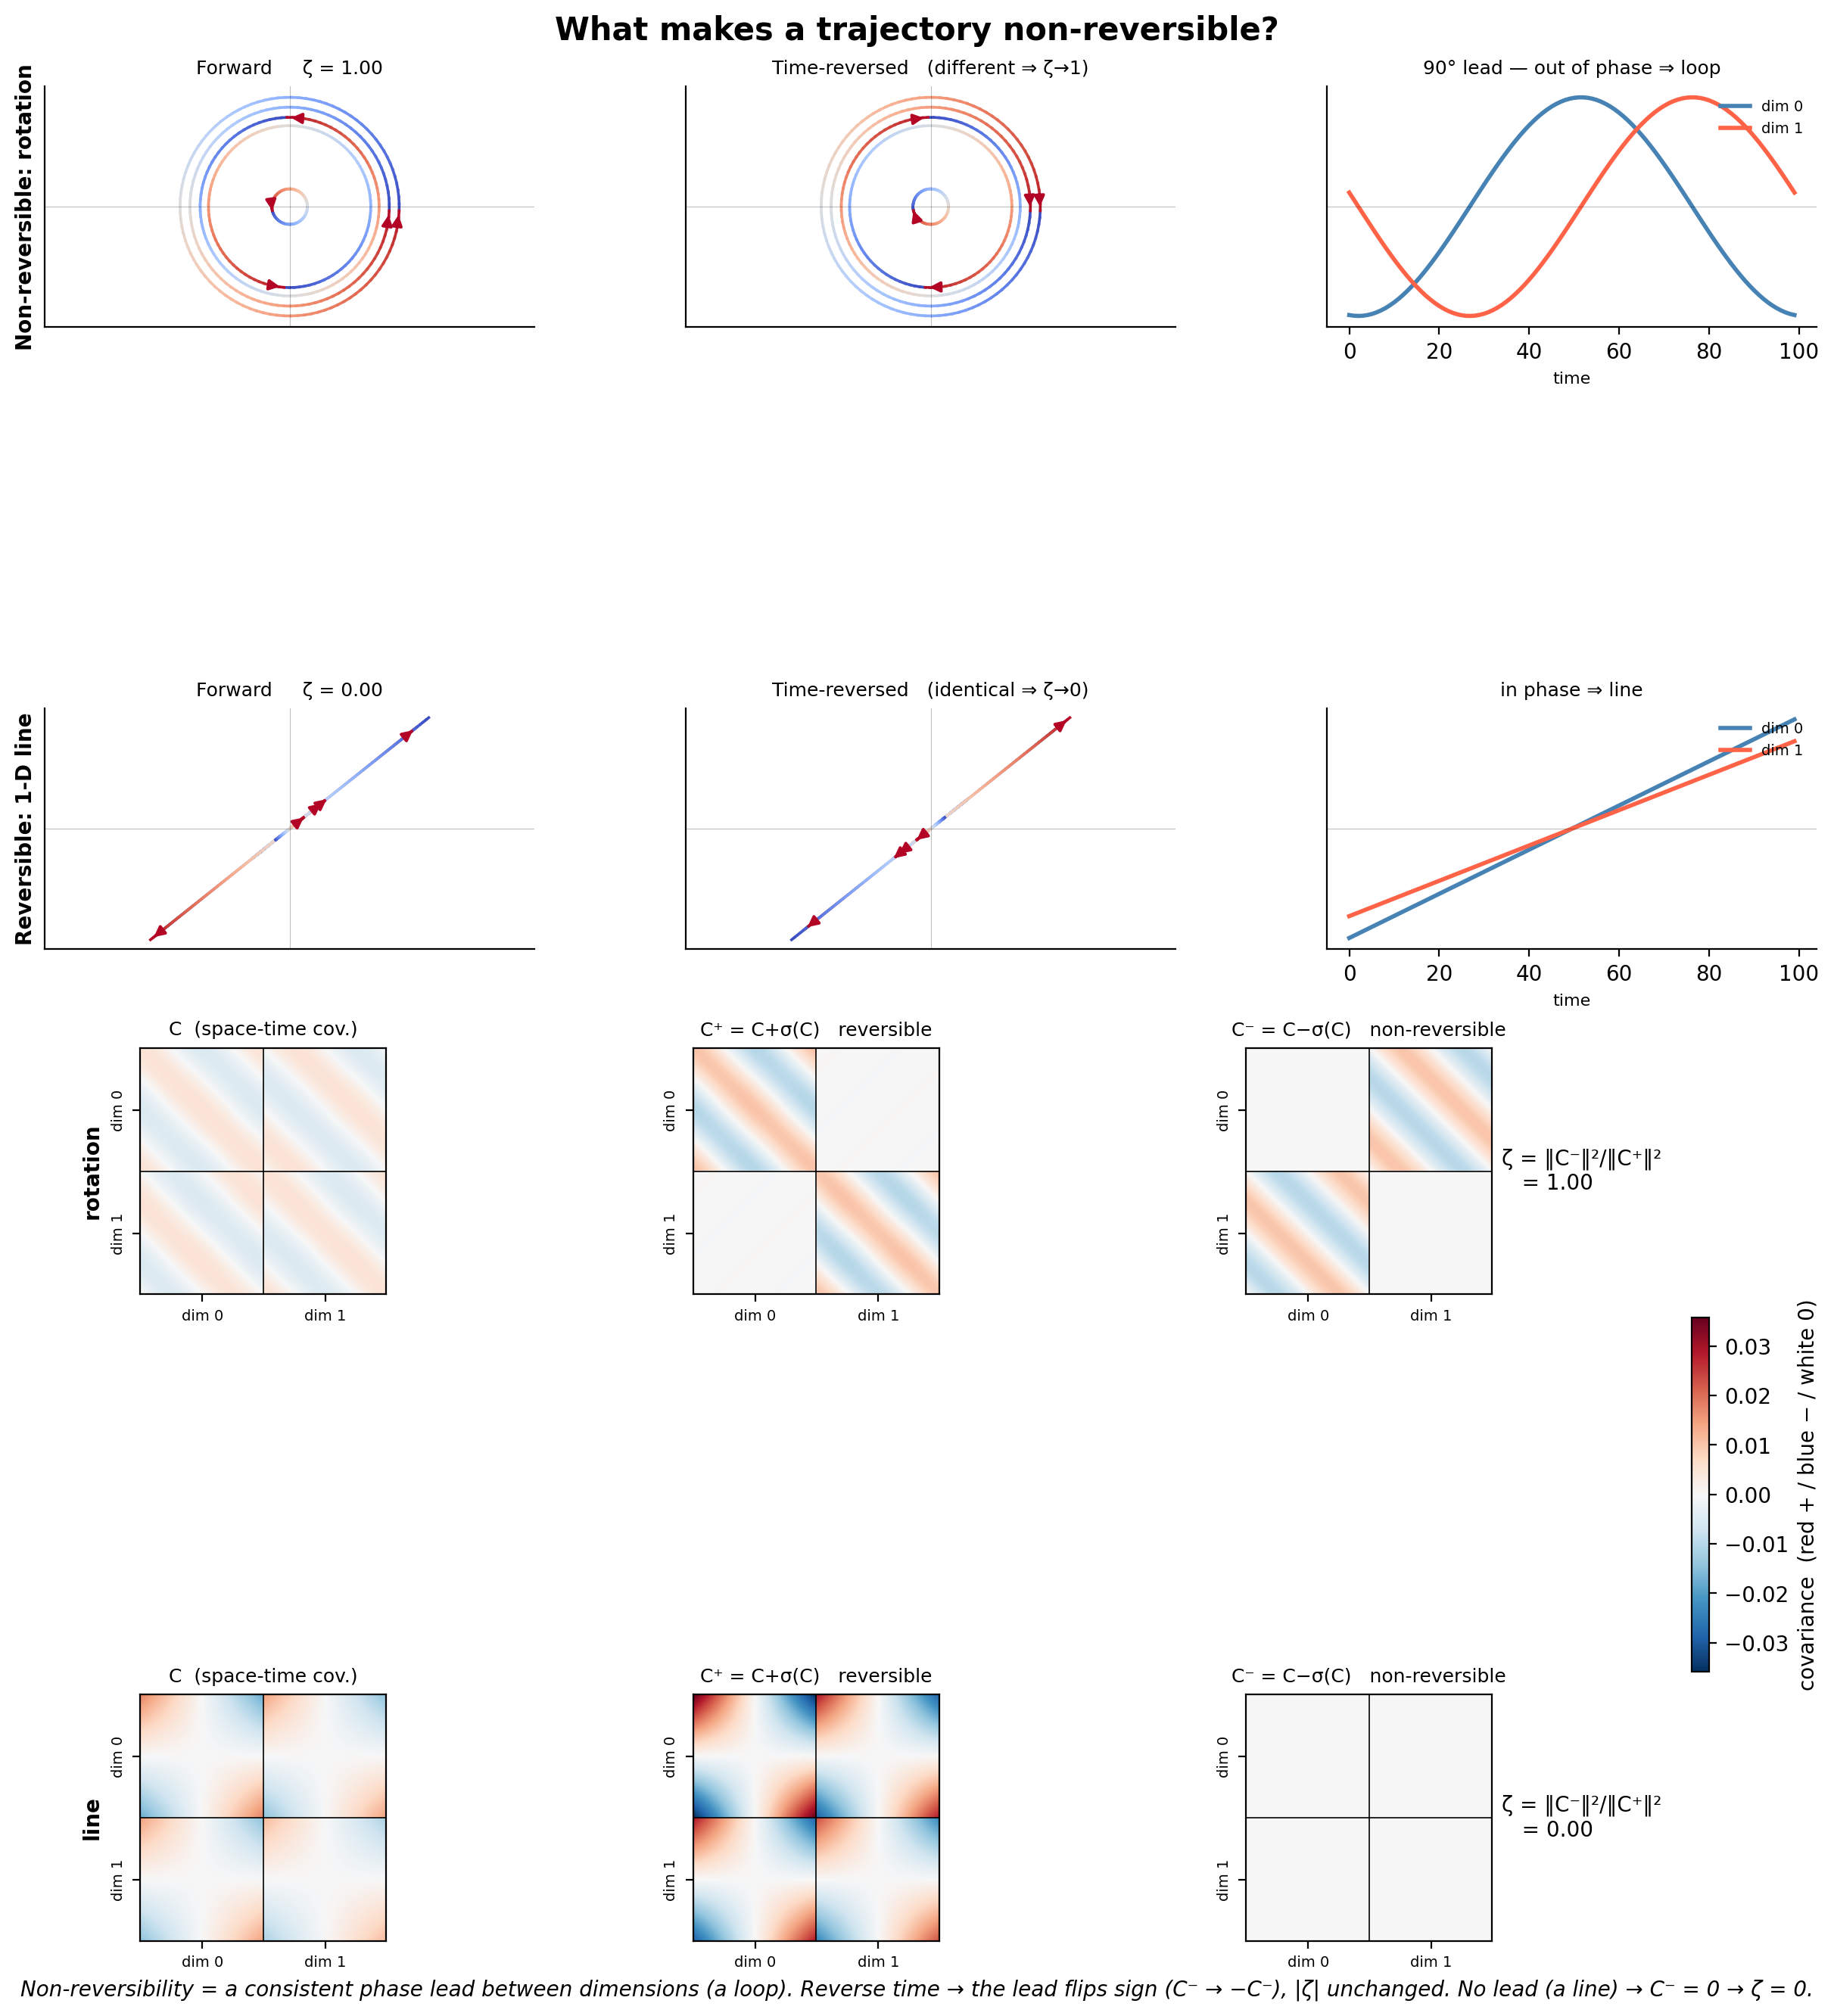

Recreate this plot in Python.
"""Standalone explainer figure for the non-reversibility metric (ζ).

Builds one composite figure contrasting a non-reversible process (a rotation /
loop) with a reversible one (a 1-D line — the ζ=0 failure case the model
sometimes produces).  Two bands:

  Band A — intuition + mechanism : forward trajectory · time-reversed
           trajectory · dim0/dim1 phase plot.
  Band B — second-order structure: space-time covariance C · reversible part
           C⁺ = C+σ(C) · non-reversible part C⁻ = C−σ(C),  with ζ = ‖C⁻‖²/‖C⁺‖².

Self-contained: no NWB load.  ζ is computed with the project's own metric
(loss.S_ratio) so the numbers on the figure are the real thing.
"""

import numpy as np
import torch
import matplotlib.pyplot as plt
from matplotlib import gridspec

from gen_synth_rosinski import get_rotations, K, T
from loss import S_ratio, _batch_rms_normalize

CMAP = "coolwarm"


# --------------------------------------------------------------------------- #
# Synthetic processes
# --------------------------------------------------------------------------- #
def make_rotation(rng) -> np.ndarray:
    """Clean 2-D rotations (cos/sin, per-trial radius+phase), shape (K,2,T)."""
    return get_rotations(rng)


def make_line(rng, alpha: float = 0.8) -> np.ndarray:
    """1-D line: both dims share the same time course → in-phase, ζ≈0.

    x0(t) sweeps through the origin (blue→red); x1 = alpha·x0.  Shape (K,2,T).
    """
    f = np.linspace(-1.0, 1.0, T)                 # one-way sweep through origin
    amp = rng.uniform(0.3, 1.0, size=K)           # per-trial amplitude
    x0 = amp[:, None] * f[None, :]                 # (K, T)
    x1 = alpha * x0
    return np.stack([x0, x1], axis=1).astype(np.float32)   # (K, 2, T)


def prep(F_np: np.ndarray):
    """Center across trials, RMS-normalise; return torch (K,2,T) and real ζ."""
    F = torch.from_numpy(F_np)
    F = F - F.mean(dim=0, keepdim=True)            # zero-mean across trials
    F = _batch_rms_normalize(F)
    zeta = S_ratio(F).item()
    return F, zeta


# --------------------------------------------------------------------------- #
# Space-time covariance  C = mean_k vec(F_kᵀ) vec(F_kᵀ)ᵀ   (2T × 2T)
# --------------------------------------------------------------------------- #
def spacetime_cov(F: torch.Tensor):
    """Return (C, C_plus, C_minus, zeta_direct).  F is (K, 2, T) torch."""
    Fn = F.numpy()
    Kk, d, Tt = Fn.shape
    V = Fn.reshape(Kk, d * Tt)                     # row k = [dim0(t), dim1(t)]
    C = (V.T @ V) / Kk                             # (2T, 2T)

    sigma = np.empty_like(C)                       # transpose each T×T block
    for i in range(d):
        for j in range(d):
            sigma[i * Tt:(i + 1) * Tt, j * Tt:(j + 1) * Tt] = \
                C[i * Tt:(i + 1) * Tt, j * Tt:(j + 1) * Tt].T

    C_plus = C + sigma
    C_minus = C - sigma
    zeta_direct = (C_minus ** 2).sum() / (C_plus ** 2).sum()
    return C, C_plus, C_minus, float(zeta_direct)


# --------------------------------------------------------------------------- #
# Panels
# --------------------------------------------------------------------------- #
def plot_traj(ax, F, reverse=False, n_show=5):
    Fn = F.numpy()
    if reverse:
        Fn = Fn[:, :, ::-1]
    cmap = plt.get_cmap(CMAP)
    Tt = Fn.shape[2]
    idx = np.linspace(0, Fn.shape[0] - 1, n_show).astype(int)
    for k in idx:
        x, y = Fn[k, 0], Fn[k, 1]
        for t in range(Tt - 1):
            ax.plot(x[t:t + 2], y[t:t + 2], color=cmap(t / (Tt - 1)), lw=1.3)
        ax.annotate("", xy=(x[-1], y[-1]), xytext=(x[-4], y[-4]),
                    arrowprops=dict(arrowstyle="-|>", color=cmap(1.0), lw=1.4))
    ax.axhline(0, color="k", lw=0.4, alpha=0.25)
    ax.axvline(0, color="k", lw=0.4, alpha=0.25)
    ax.spines[["top", "right"]].set_visible(False)
    ax.set_aspect("equal", adjustable="datalim")
    ax.set_xticks([]); ax.set_yticks([])


def plot_phase(ax, F):
    Fn = F.numpy()
    energy = (Fn ** 2).sum(axis=(1, 2))
    k = int(np.argsort(energy)[len(energy) // 2])   # median-energy trial
    t = np.arange(Fn.shape[2])
    ax.plot(t, Fn[k, 0], color="steelblue", lw=2, label="dim 0")
    ax.plot(t, Fn[k, 1], color="tomato", lw=2, label="dim 1")
    ax.axhline(0, color="k", lw=0.4, alpha=0.25)
    ax.spines[["top", "right"]].set_visible(False)
    ax.set_xlabel("time", fontsize=8)
    ax.set_yticks([])
    ax.legend(fontsize=7, frameon=False, loc="upper right")


def plot_cov(ax, M, title, Tt, vmax=None):
    v = np.abs(M).max() if vmax is None else vmax
    im = ax.imshow(M, cmap="RdBu_r", vmin=-v, vmax=v)
    ax.axhline(Tt - 0.5, color="k", lw=0.6)
    ax.axvline(Tt - 0.5, color="k", lw=0.6)
    ax.set_xticks([Tt / 2, Tt + Tt / 2]); ax.set_xticklabels(["dim 0", "dim 1"], fontsize=7)
    ax.set_yticks([Tt / 2, Tt + Tt / 2]); ax.set_yticklabels(["dim 0", "dim 1"], fontsize=7,
                                                             rotation=90, va="center")
    ax.set_title(title, fontsize=9)
    return im


# --------------------------------------------------------------------------- #
# Figure assembly
# --------------------------------------------------------------------------- #
def main():
    rng = np.random.default_rng(0)

    Frot, zr = prep(make_rotation(rng))
    Flin, zl = prep(make_line(rng))

    Cr, Cpr, Cmr, zr_d = spacetime_cov(Frot)
    Cl, Cpl, Cml, zl_d = spacetime_cov(Flin)

    print(f"rotation : ζ(S_ratio) = {zr:.3f}   ζ(direct ‖C⁻‖²/‖C⁺‖²) = {zr_d:.3f}")
    print(f"line     : ζ(S_ratio) = {zl:.3f}   ζ(direct ‖C⁻‖²/‖C⁺‖²) = {zl_d:.3f}")

    fig = plt.figure(figsize=(12, 13), constrained_layout=True)
    fig.suptitle("What makes a trajectory non-reversible?", fontsize=15, fontweight="bold")

    outer = gridspec.GridSpec(2, 1, figure=fig, height_ratios=[1.0, 1.0],
                              hspace=0.08)

    # ---- Band A: intuition + mechanism (rotation row, line row) ----
    gsA = gridspec.GridSpecFromSubplotSpec(2, 3, subplot_spec=outer[0], wspace=0.25, hspace=0.3)
    band_a = [
        ("Non-reversible: rotation", Frot, zr),
        ("Reversible: 1-D line",     Flin, zl),
    ]
    for r, (label, F, z) in enumerate(band_a):
        ax_f = fig.add_subplot(gsA[r, 0])
        plot_traj(ax_f, F, reverse=False)
        ax_f.set_title(f"Forward     ζ = {z:.2f}", fontsize=9)
        ax_f.set_ylabel(label, fontsize=10, fontweight="bold")

        ax_r = fig.add_subplot(gsA[r, 1])
        plot_traj(ax_r, F, reverse=True)
        verdict = "different ⇒ ζ→1" if r == 0 else "identical ⇒ ζ→0"
        ax_r.set_title(f"Time-reversed   ({verdict})", fontsize=9)

        ax_p = fig.add_subplot(gsA[r, 2])
        plot_phase(ax_p, F)
        phase_note = "90° lead — out of phase ⇒ loop" if r == 0 else "in phase ⇒ line"
        ax_p.set_title(phase_note, fontsize=9)

    # ---- Band B: second-order structure ----
    gsB = gridspec.GridSpecFromSubplotSpec(2, 3, subplot_spec=outer[1], wspace=0.3, hspace=0.35)
    band_b = [
        ("rotation", Cr, Cpr, Cmr, zr_d),
        ("line",     Cl, Cpl, Cml, zl_d),
    ]
    # shared color scale across all of Band B, so the line's C⁻ reads as flat
    # white (≈0) next to the rotation's strong bands instead of autoscaled noise.
    gvmax = max(np.abs(M).max() for _, C, Cp, Cm, _ in band_b for M in (C, Cp, Cm))
    cov_axes, last_im = [], None
    for r, (name, C, Cp, Cm, zd) in enumerate(band_b):
        a0 = fig.add_subplot(gsB[r, 0]); plot_cov(a0, C,  "C  (space-time cov.)", T, gvmax)
        a0.set_ylabel(name, fontsize=10, fontweight="bold")
        a1 = fig.add_subplot(gsB[r, 1]); plot_cov(a1, Cp, "C⁺ = C+σ(C)   reversible", T, gvmax)
        a2 = fig.add_subplot(gsB[r, 2]); last_im = plot_cov(a2, Cm, "C⁻ = C−σ(C)   non-reversible", T, gvmax)
        a2.text(1.04, 0.5, f"ζ = ‖C⁻‖²/‖C⁺‖²\n   = {zd:.2f}",
                transform=a2.transAxes, fontsize=10, va="center", ha="left")
        cov_axes += [a0, a1, a2]

    fig.colorbar(last_im, ax=cov_axes, fraction=0.012, pad=0.02,
                 label="covariance  (red + / blue − / white 0)")

    fig.text(0.5, -0.01,
             "Non-reversibility = a consistent phase lead between dimensions (a loop). "
             "Reverse time → the lead flips sign (C⁻ → −C⁻), |ζ| unchanged. "
             "No lead (a line) → C⁻ = 0 → ζ = 0.",
             ha="center", fontsize=10, style="italic")

    fig.savefig("fig_nonrev_explainer.png", dpi=200, bbox_inches="tight")
    fig.savefig("fig_nonrev_explainer.svg", bbox_inches="tight")
    print("saved fig_nonrev_explainer.png / .svg")
    plt.show()


if __name__ == "__main__":
    main()
